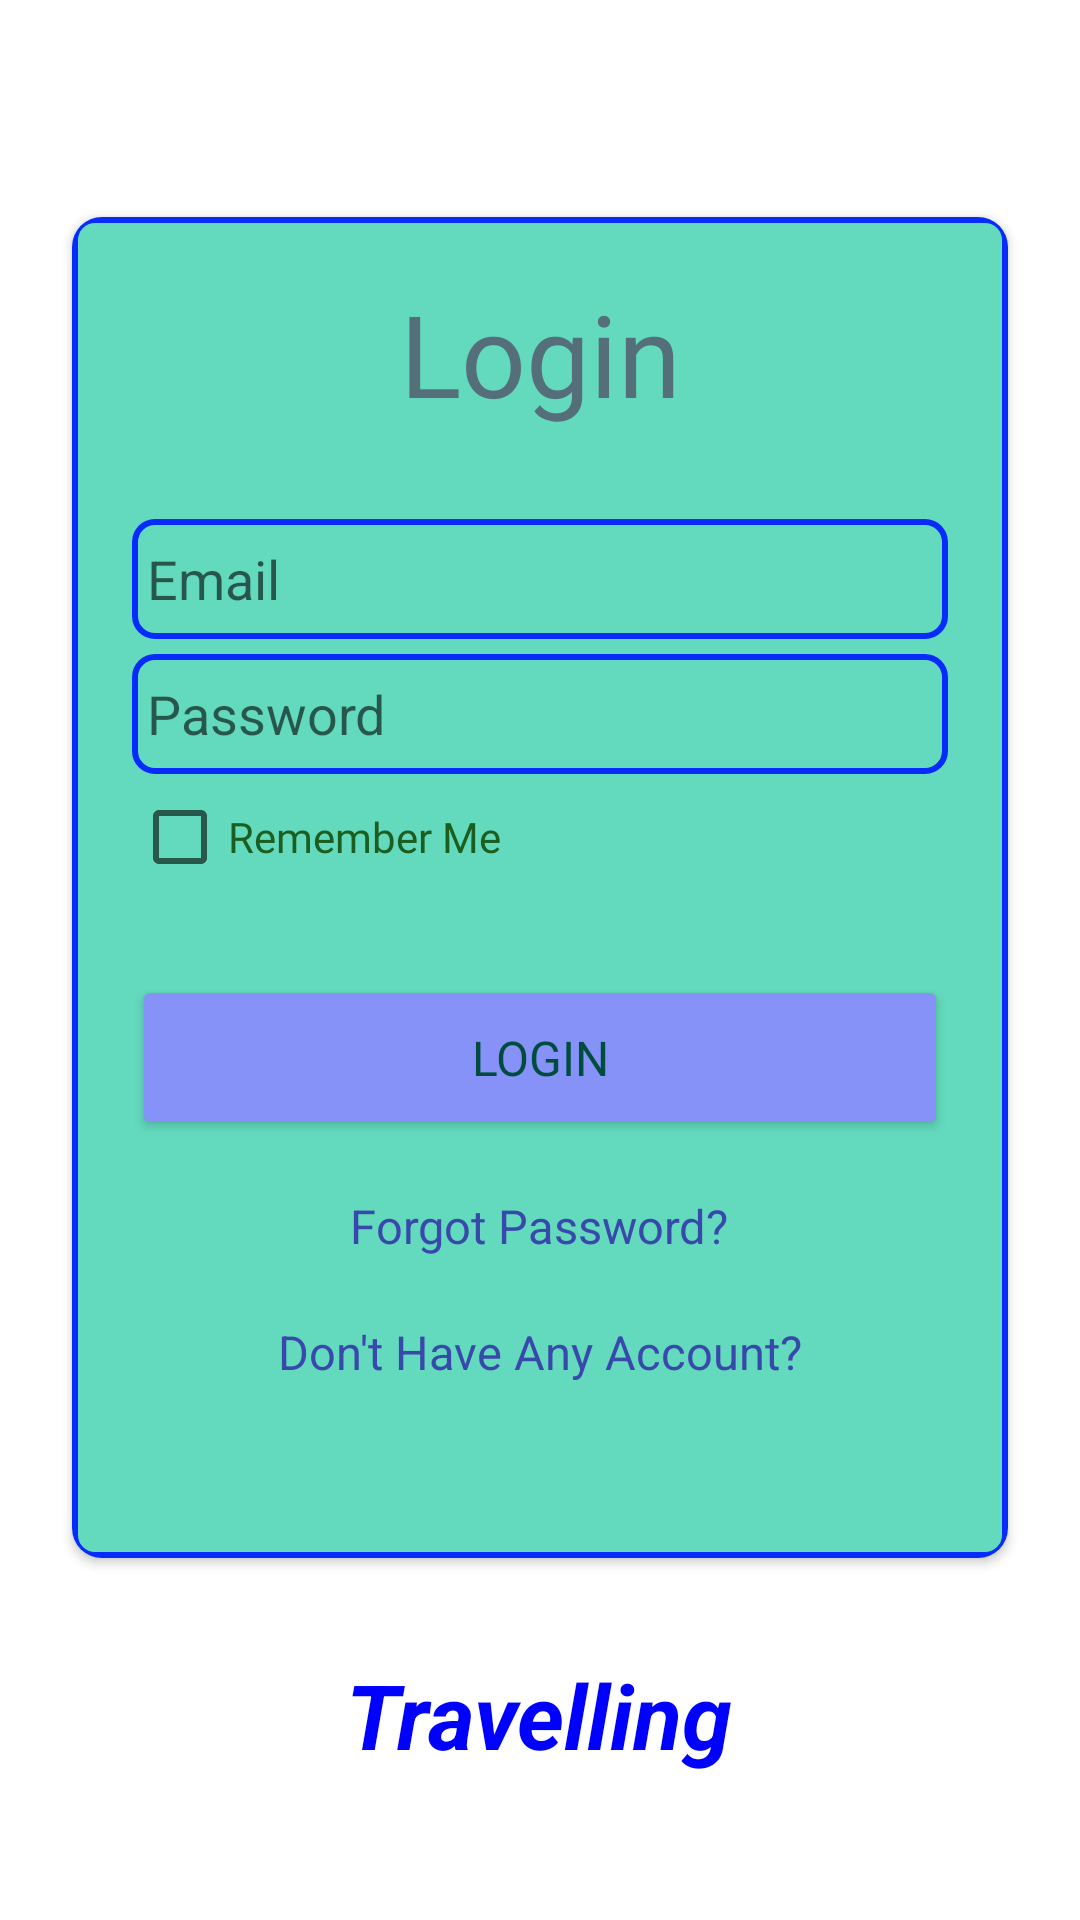

Write the Android layout XML for this screen, with the resource values it uses.
<!-- AndroidManifest.xml: application theme Theme.Travelling -->
<!-- res/layout/activity_login.xml -->
<?xml version="1.0" encoding="utf-8"?>
<LinearLayout xmlns:android="http://schemas.android.com/apk/res/android"
    xmlns:app="http://schemas.android.com/apk/res-auto"
    xmlns:tools="http://schemas.android.com/tools"
    android:layout_width="match_parent"
    android:layout_height="match_parent"
    android:orientation="vertical"
    android:gravity="center"
    android:background="@drawable/travel2"
    tools:context=".LoginActivity">

    <androidx.cardview.widget.CardView
        android:layout_width="match_parent"
        android:layout_height="wrap_content"
        android:layout_margin="24dp"
        app:cardCornerRadius="10dp"
        app:cardElevation="@dimen/cardview_default_elevation">

        <LinearLayout
            android:layout_width="match_parent"
            android:layout_height="447dp"
            android:layout_gravity="center_horizontal"
            android:background="@drawable/custom_edit_text"
            android:orientation="vertical"
            android:padding="20dp">


            <TextView
                android:layout_width="match_parent"
                android:layout_height="wrap_content"
                android:fontFamily="@font/chewy"
                android:text="@string/login"
                android:textAlignment="center"
                android:textColor="#546E7A"
                android:textSize="38sp" />

            <EditText
                android:id="@+id/signin_email_id"
                android:layout_width="match_parent"
                android:layout_height="40dp"
                android:layout_marginTop="30dp"
                android:background="@drawable/custom_edit_text"
                android:drawableLeft="@drawable/ic_at"
                android:drawablePadding="8dp"
                android:hint="@string/login_email"
                android:padding="5dp"
                android:inputType="textEmailAddress"
                android:textColor="@color/black" />

            <EditText
                android:id="@+id/signin_password_id"
                android:layout_width="match_parent"
                android:layout_height="40dp"
                android:layout_marginTop="5dp"
                android:background="@drawable/custom_edit_text"
                android:drawableLeft="@drawable/ic_lock"
                android:drawablePadding="8dp"
                android:hint="@string/login_password"
                android:inputType="textPassword"
                android:padding="5dp"
                android:textColor="@color/black" />

            <CheckBox
                android:id="@+id/signin_checkbox_id"
                android:layout_width="match_parent"
                android:layout_height="wrap_content"
                android:layout_marginTop="5dp"
                android:fontFamily="@font/ubuntu"
                android:minHeight="24dp"
                android:text="@string/login_checkbox"
                android:textColor="#1B5E20"
                android:textSize="14dp" />

            <Button
                android:id="@+id/signin_button_id"
                android:layout_width="match_parent"
                android:layout_height="55dp"
                android:layout_marginTop="30dp"
                android:backgroundTint="@color/lavender"
                android:fontFamily="@font/muli_black"
                android:text="@string/login"
                android:textColor="#004D40"
                android:textSize="16dp"
                app:cornerRadius="10dp" />

            <TextView
                android:id="@+id/forgot_password_id"
                android:layout_width="wrap_content"
                android:layout_height="wrap_content"
                android:layout_gravity="center"
                android:layout_marginTop="10dp"
                android:padding="8dp"
                android:text="@string/forgot_password"
                android:textColor="#3949AB"
                android:textSize="15.60dp" />

            <TextView
                android:id="@+id/signup_text_id"
                android:layout_width="wrap_content"
                android:layout_height="wrap_content"
                android:layout_gravity="center"
                android:layout_marginTop="5dp"
                android:padding="8dp"
                android:text="@string/account"
                android:textColor="#3949AB"
                android:textSize="15.60dp" />


        </LinearLayout>


    </androidx.cardview.widget.CardView>

    <TextView
        android:layout_marginTop="8dp"
        android:text="@string/app_name"
        android:textSize="30sp"
        android:textStyle="bold|italic"
        android:textColor="@color/blue"
        android:layout_width="wrap_content"
        android:layout_height="wrap_content"></TextView>



</LinearLayout>
<!-- resources referenced by this layout -->
<resources>
  <color name="black">#FF000000</color>
  <color name="blue">#0000FF</color>
  <color name="lavender">#8692f7</color>
  <!-- drawable custom_edit_text (drawable) -->
  <?xml version="1.0" encoding="utf-8"?>
  <shape xmlns:android="http://schemas.android.com/apk/res/android"
      android:shape="rectangle">
      <stroke
          android:width="2dp"
          android:color="#062BFA"/>
      <corners
          android:radius="6.5dp"/>
      <solid
          android:color="#63DABD"></solid>
  </shape>
  <string name="account">Don\'t Have Any Account?</string>
  <string name="app_name">Travelling</string>
  <string name="forgot_password">Forgot Password?</string>
  <string name="login">Login</string>
  <string name="login_checkbox">Remember Me</string>
  <string name="login_email">Email</string>
  <string name="login_password">Password</string>
  <style name="Theme.Travelling" parent="Theme.MaterialComponents.DayNight.NoActionBar">
          
          <item name="colorPrimary">@color/purple_500</item>
          <item name="colorPrimaryVariant">@color/purple_700</item>
          <item name="colorOnPrimary">@color/white</item>
          
          <item name="colorSecondary">@color/teal_200</item>
          <item name="colorSecondaryVariant">@color/teal_700</item>
          <item name="colorOnSecondary">@color/black</item>
          
          <item name="android:statusBarColor">?attr/colorPrimaryVariant</item>
          
      </style>
  <color name="purple_500">#FF6200EE</color>
  <color name="purple_700">#FF3700B3</color>
  <color name="white">#FFFFFFFF</color>
  <color name="teal_200">#FF03DAC5</color>
  <color name="teal_700">#FF018786</color>
</resources>
